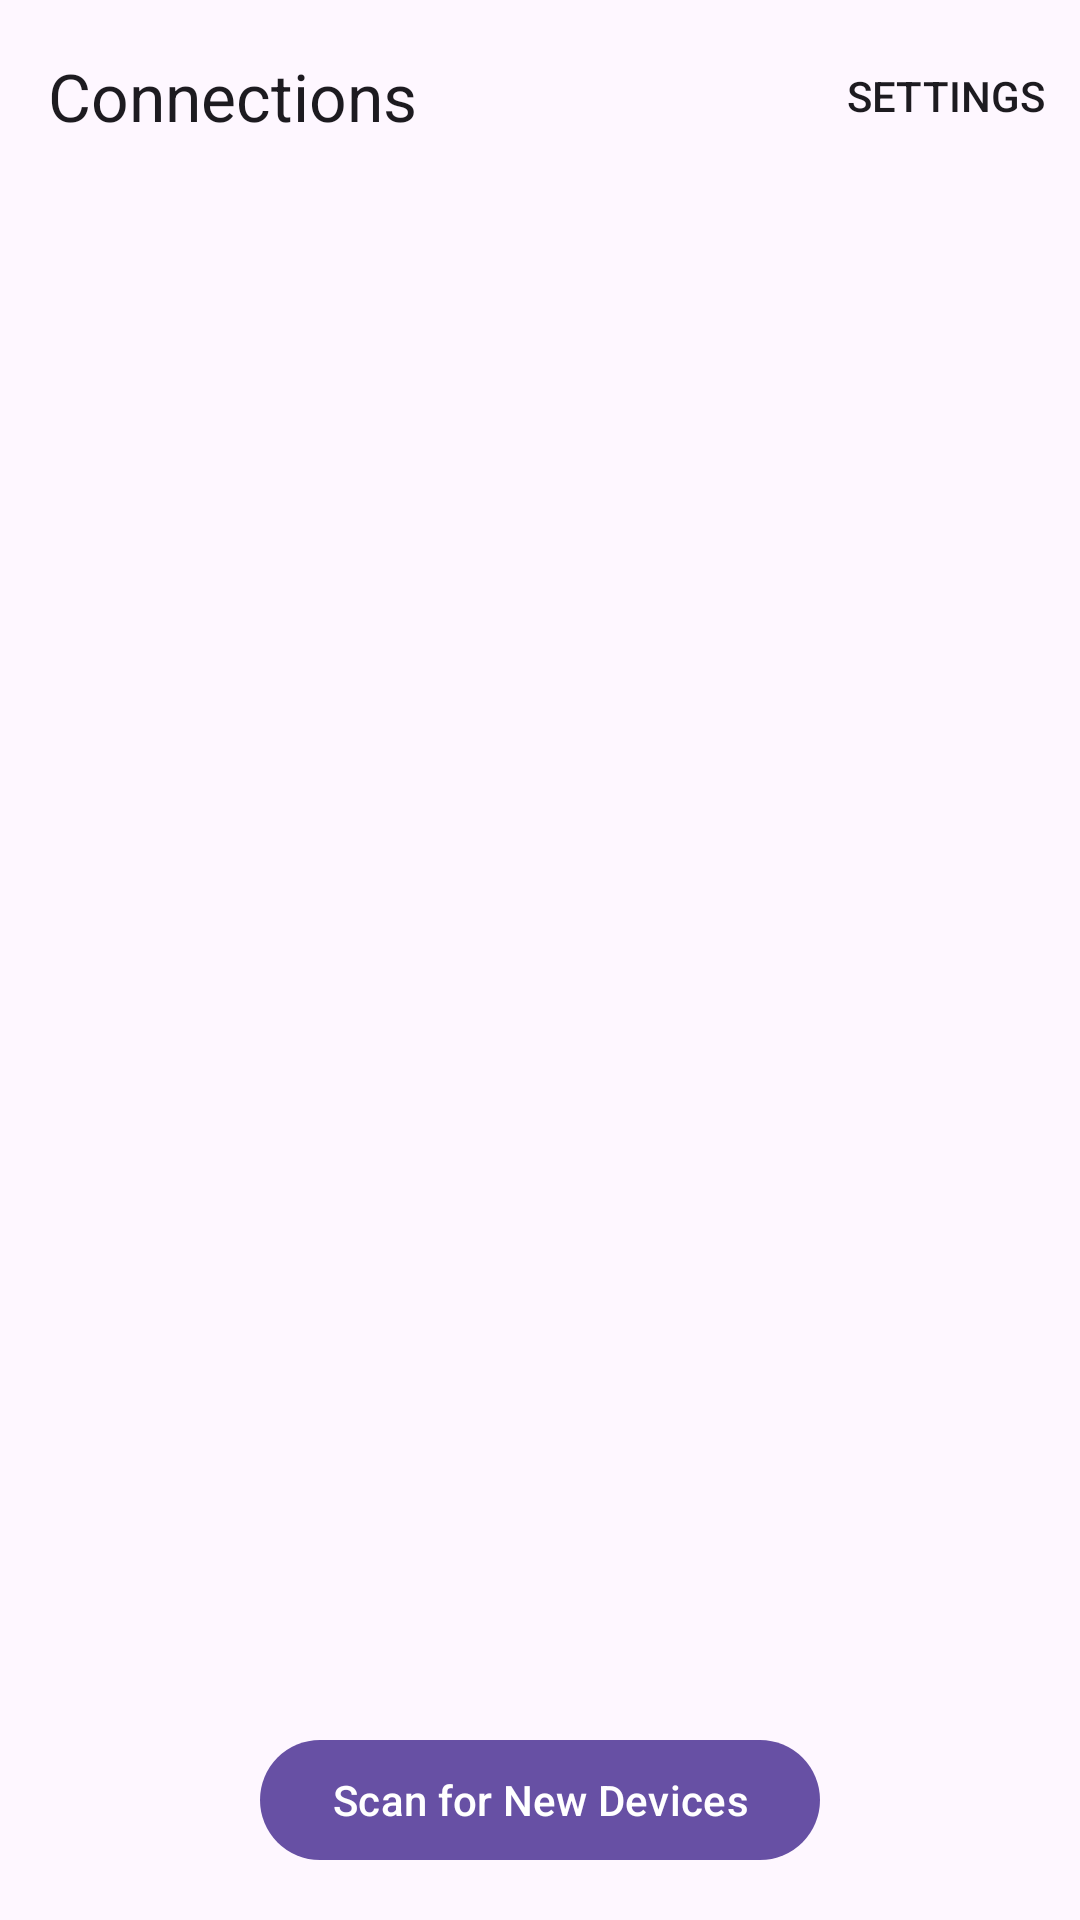

This screen was rendered from an Android layout file. Write that file and the resources it references.
<!-- AndroidManifest.xml: application theme Theme.ChatBluetooth -->
<!-- res/layout/fragment_connections.xml -->
<?xml version="1.0" encoding="utf-8"?>
<androidx.coordinatorlayout.widget.CoordinatorLayout
    xmlns:android="http://schemas.android.com/apk/res/android"
    xmlns:app="http://schemas.android.com/apk/res-auto"
    android:layout_width="match_parent"
    android:layout_height="match_parent">

    <com.google.android.material.appbar.AppBarLayout
        android:layout_width="match_parent"
        android:layout_height="wrap_content">

        <com.google.android.material.appbar.MaterialToolbar
            android:id="@+id/topAppBar"
            android:layout_width="match_parent"
            android:layout_height="?attr/actionBarSize"
            app:title="@string/connections"
            app:menu="@menu/connections_menu" />

    </com.google.android.material.appbar.AppBarLayout>

    <LinearLayout
        android:layout_width="match_parent"
        android:layout_height="match_parent"
        android:orientation="vertical"
        android:padding="16dp"
        app:layout_behavior="@string/appbar_scrolling_view_behavior">

        <FrameLayout
            android:id="@+id/network_state_container"
            android:layout_width="match_parent"
            android:layout_height="0dp"
            android:layout_weight="1" />

    </LinearLayout>

    <com.google.android.material.button.MaterialButton
        android:id="@+id/scanButton"
        android:layout_width="wrap_content"
        android:layout_height="wrap_content"
        android:text="@string/scan_for_new_devices"
        app:icon="@drawable/ic_search_24"
        android:layout_gravity="bottom|center_horizontal"
        android:layout_marginBottom="16dp"
        style="@style/Widget.Material3.Button" />

</androidx.coordinatorlayout.widget.CoordinatorLayout>
<!-- resources referenced by this layout -->
<resources>
  <string name="connections">Connections</string>
  <string name="scan_for_new_devices">Scan for New Devices</string>
  <style name="Theme.ChatBluetooth" parent="Base.Theme.ChatBluetooth" />
  <style name="Base.Theme.ChatBluetooth" parent="Theme.Material3.DayNight.NoActionBar">
          
          
      </style>
</resources>
